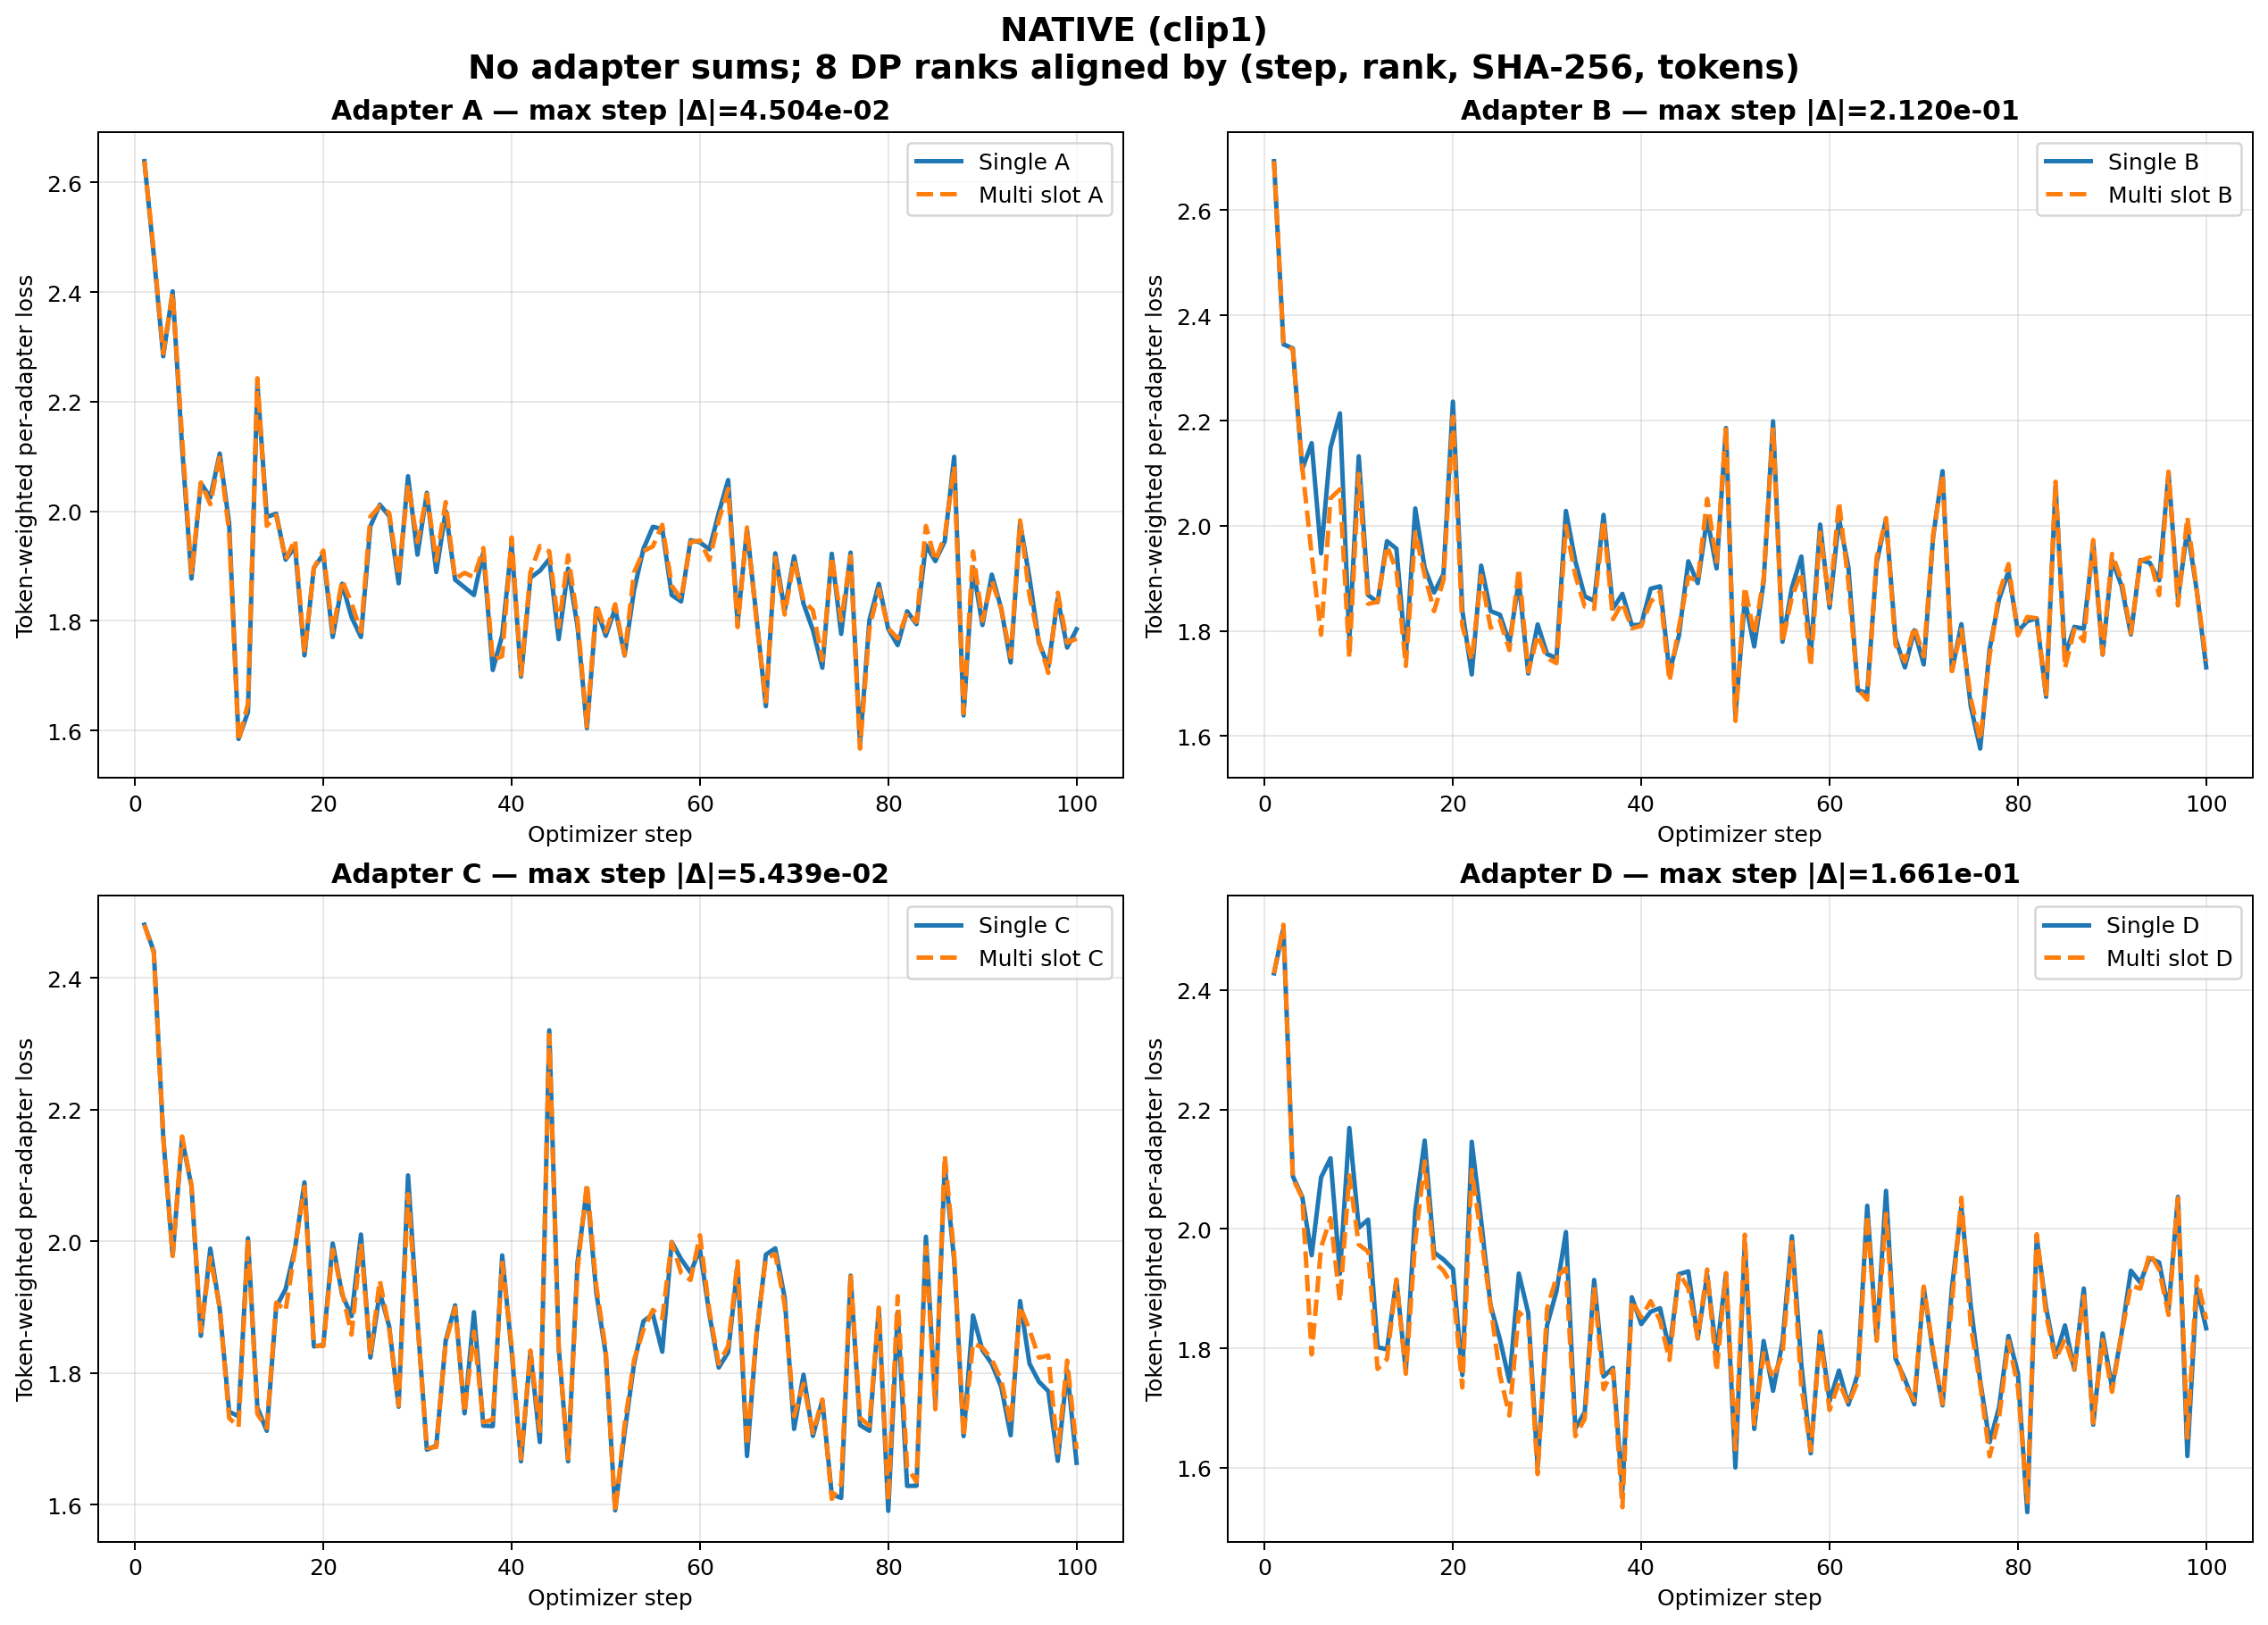

The table this chart was drawn from, first rows:
adapter, step, single_loss, multi_loss, abs_diff, tokens
a, 1, 2.639, 2.639, 0.0, 521
a, 2, 2.467, 2.473, 0.005832, 443
a, 3, 2.283, 2.288, 0.005303, 533
a, 4, 2.401, 2.399, 0.002454, 458
a, 5, 2.118, 2.135, 0.01686, 514
a, 6, 1.877, 1.884, 0.007147, 437
a, 7, 2.052, 2.053, 0.001064, 407
a, 8, 2.025, 2.013, 0.01224, 552
a, 9, 2.105, 2.102, 0.003505, 602
a, 10, 1.978, 1.962, 0.01589, 493
a, 11, 1.584, 1.58, 0.004382, 644
a, 12, 1.634, 1.649, 0.0156, 602
a, 13, 2.233, 2.243, 0.01014, 438
a, 14, 1.99, 1.973, 0.01643, 560
a, 15, 1.995, 1.992, 0.003231, 561
a, 16, 1.912, 1.912, 0.0003075, 487
a, 17, 1.935, 1.948, 0.01311, 551
a, 18, 1.737, 1.741, 0.004037, 487
a, 19, 1.897, 1.896, 0.001063, 554
a, 20, 1.921, 1.928, 0.007008, 515
a, 21, 1.771, 1.78, 0.009309, 409
a, 22, 1.868, 1.874, 0.006372, 613
a, 23, 1.807, 1.832, 0.02522, 536
a, 24, 1.771, 1.78, 0.00979, 490
a, 25, 1.973, 1.99, 0.01771, 423
a, 26, 2.012, 2.01, 0.002524, 569
a, 27, 1.991, 1.997, 0.005279, 608
a, 28, 1.868, 1.882, 0.01349, 468
a, 29, 2.064, 2.048, 0.01549, 553
a, 30, 1.921, 1.944, 0.0231, 533
a, 31, 2.034, 2.031, 0.002555, 548
a, 32, 1.889, 1.91, 0.02093, 547
a, 33, 2, 2.017, 0.01661, 570
a, 34, 1.875, 1.876, 0.001149, 496
a, 35, 1.861, 1.888, 0.0266, 551
a, 36, 1.847, 1.879, 0.0322, 516
a, 37, 1.925, 1.933, 0.007551, 516
a, 38, 1.71, 1.728, 0.01821, 417
a, 39, 1.774, 1.736, 0.03784, 498
a, 40, 1.941, 1.952, 0.01152, 456
a, 41, 1.698, 1.701, 0.003129, 538
a, 42, 1.879, 1.889, 0.01015, 563
a, 43, 1.891, 1.936, 0.04504, 546
a, 44, 1.913, 1.927, 0.01383, 512
a, 45, 1.767, 1.789, 0.02221, 411
a, 46, 1.895, 1.92, 0.02442, 522
a, 47, 1.79, 1.802, 0.01194, 539
a, 48, 1.604, 1.607, 0.002994, 520
a, 49, 1.823, 1.83, 0.007399, 464
a, 50, 1.773, 1.78, 0.007801, 470
a, 51, 1.823, 1.83, 0.007835, 588
a, 52, 1.737, 1.737, 0.0006708, 454
a, 53, 1.856, 1.888, 0.03205, 378
a, 54, 1.931, 1.927, 0.004109, 575
a, 55, 1.972, 1.936, 0.03562, 474
a, 56, 1.968, 1.975, 0.007439, 575
a, 57, 1.847, 1.864, 0.01728, 496
a, 58, 1.835, 1.84, 0.004167, 569
a, 59, 1.947, 1.944, 0.003405, 387
a, 60, 1.943, 1.947, 0.003248, 509
... 340 more rows
